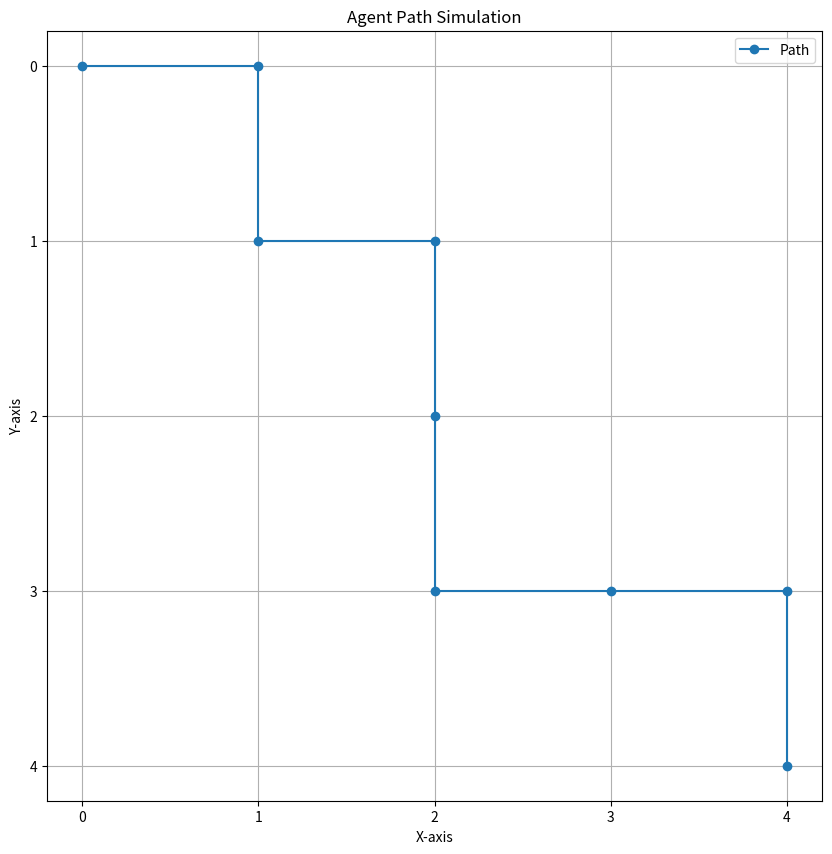

The matplotlib source for this figure:
# import numpy as np
# import matplotlib.pyplot as plt
# import random

# # Parameters
# grid_size = 10
# num_episodes = 5000
# learning_rate = 0.1
# discount_factor = 0.9
# epsilon = 0.1  # exploration rate

# # Possible actions
# actions = ['up', 'down', 'left', 'right']

# # Initialize Q-table
# Q = np.zeros((grid_size, grid_size, len(actions)))

# # Set a goal position
# goal_position = (9, 9)

# # Define the environment and the rewards
# def get_reward(current_position):
#     if current_position == goal_position:
#         return 10  # Reward for reaching the goal
#     else:
#         return -1  # Small penalty for each step

# # Move agent in the grid
# def move(position, action):
#     x, y = position
#     if action == 'up':
#         x = max(0, x - 1)
#     elif action == 'down':
#         x = min(grid_size - 1, x + 1)
#     elif action == 'left':
#         y = max(0, y - 1)
#     elif action == 'right':
#         y = min(grid_size - 1, y + 1)
#     return (x, y)

# # Training loop
# for episode in range(num_episodes):
#     state = (0, 0)  # Start position
#     done = False
    
#     while not done:
#         # Epsilon-greedy action selection
#         if random.uniform(0, 1) < epsilon:
#             action_index = random.randint(0, len(actions) - 1)  # Explore
#         else:
#             action_index = np.argmax(Q[state[0], state[1]])  # Exploit

#         action = actions[action_index]
#         new_state = move(state, action)
        
#         # Get reward
#         reward = get_reward(new_state)
        
#         # Update Q-value
#         best_future_q = np.max(Q[new_state[0], new_state[1]])
#         Q[state[0], state[1], action_index] += learning_rate * (reward + discount_factor * best_future_q - Q[state[0], state[1], action_index])
        
#         # Transition to the new state
#         state = new_state
#         if state == goal_position:
#             done = True

# # Visualization
# def visualize_policy(Q):
#     policy = np.ones((grid_size, grid_size), dtype=str)
#     for i in range(grid_size):
#         for j in range(grid_size):
#             action_index = np.argmax(Q[i, j])
#             policy[i, j] = actions[action_index]
    
#     plt.figure(figsize=(8, 8))
#     plt.imshow(np.zeros((grid_size, grid_size)), cmap='Blues', alpha=0.5)
#     for i in range(grid_size):
#         for j in range(grid_size):
#             plt.text(j, i, policy[i, j], ha='center', va='center', fontsize=12)
#     plt.title('Learned Policy')
#     plt.xticks(np.arange(grid_size))
#     plt.yticks(np.arange(grid_size))
#     plt.grid()
#     plt.show()

# # Visualize the learned policy
# visualize_policy(Q)
# 


#code-2

import numpy as np
import matplotlib.pyplot as plt

# Define constants
NUM_EPISODES = 1000
ALPHA = 0.1  # Learning rate
GAMMA = 0.9  # Discount factor
EPSILON = 0.1  # Exploration rate
GRID_SIZE = 5  # Size of the grid environment

# Define the GridEnvironment class
class GridEnvironment:
    def __init__(self):
        self.grid_size = GRID_SIZE
        self.goal_state = (self.grid_size - 1, self.grid_size - 1)

    def reset(self):
        self.agent_state = (0, 0)
        return self.agent_state

    def step(self, action):
        x, y = self.agent_state

        if action == 0:  # Move up
            x = max(0, x - 1)
        elif action == 1:  # Move down
            x = min(self.grid_size - 1, x + 1)
        elif action == 2:  # Move left
            y = max(0, y - 1)
        elif action == 3:  # Move right
            y = min(self.grid_size - 1, y + 1)

        next_state = (x, y)
        reward = 1 if next_state == self.goal_state else -0.1

        self.agent_state = next_state
        return next_state, reward

# Define the QLearningAgent class
class QLearningAgent:
    def __init__(self):
        self.q_table = np.zeros((GRID_SIZE, GRID_SIZE, 4))

    def choose_action(self, state):
        if np.random.rand() < EPSILON:
            return np.random.randint(4)  # Explore: choose random action
        x, y = state
        return np.argmax(self.q_table[x, y])  # Exploit: choose best action

    def update_q_value(self, state, action, reward, next_state):
        x, y = state
        next_x, next_y = next_state
        best_next_action = np.argmax(self.q_table[next_x, next_y])

        # Q-learning update rule
        td_target = reward + GAMMA * self.q_table[next_x, next_y, best_next_action]
        td_error = td_target - self.q_table[x, y, action]
        self.q_table[x, y, action] += ALPHA * td_error

# Define the train_agent function
def train_agent():
    env = GridEnvironment()
    agent = QLearningAgent()

    for episode in range(NUM_EPISODES):
        state = env.reset()

        done = False
        while not done:
            action = agent.choose_action(state)
            next_state, reward = env.step(action)
            agent.update_q_value(state, action, reward, next_state)

            if next_state == env.goal_state:
                done = True

            state = next_state

    print("Training completed!")
    return agent  # Return the trained agent

# Define the simulate_agent function
def simulate_agent(agent):
    env = GridEnvironment()
    state = env.reset()

    path_x, path_y = [state[1]], [state[0]]  # Store path for visualization

    while state != env.goal_state:
        action = agent.choose_action(state)  # Use learned policy to choose action
        next_state, _ = env.step(action)

        path_x.append(next_state[1])
        path_y.append(next_state[0])

        state = next_state

    return path_x, path_y

# Define the plot_simulation function
def plot_simulation(path_x, path_y):
    plt.figure(figsize=(10, 10))
    plt.plot(path_x, path_y, marker='o', label='Path')
    plt.grid(True)
    plt.xticks(range(GRID_SIZE))
    plt.yticks(range(GRID_SIZE))
    plt.gca().invert_yaxis()  # Optional: invert y-axis for better visualization
    plt.title("Agent Path Simulation")
    plt.xlabel("X-axis")
    plt.ylabel("Y-axis")
    plt.legend()
    plt.show()

# Main script
if __name__ == "__main__":
    # Train the agent
    trained_agent = train_agent()

    # Simulate the agent's learned behavior
    path_x, path_y = simulate_agent(trained_agent)

    # Plot the simulation results
    plot_simulation(path_x, path_y)
